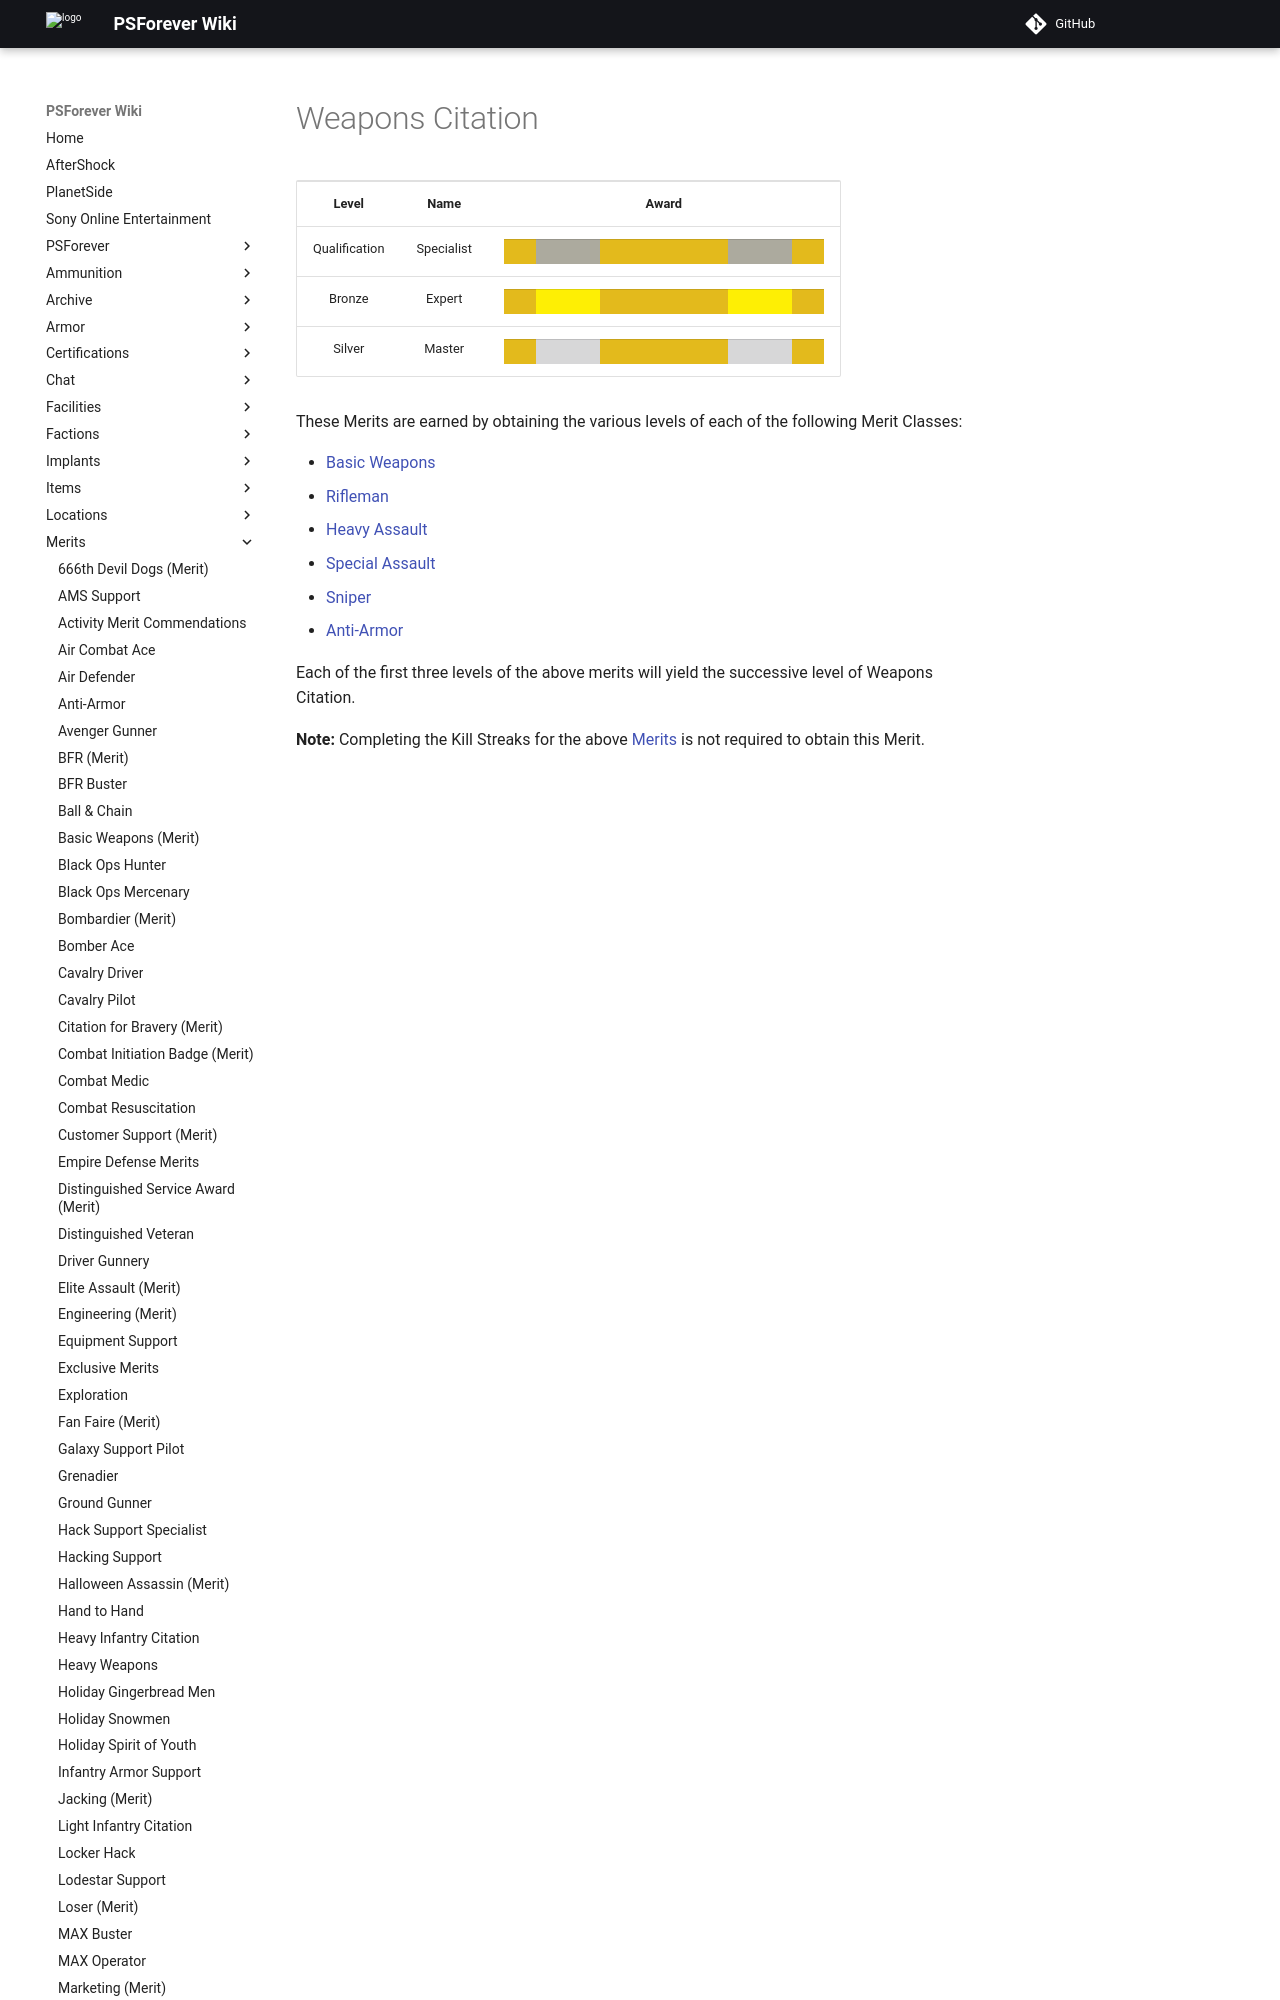

repository: psforever/wiki · page: merits/Weapons_Citation/index.html · generator: mkdocs

# Weapons Citation

<table>
<tbody>
<tr class="odd">
<td style="text-align: center;"><p><b>Level</b></p></td>
<td style="text-align: center;"><p><b>Name</b></p></td>
<td style="text-align: center;"><p><b>Award</b></p></td>
</tr>
<tr class="even">
<td style="text-align: center;"><p>Qualification</p></td>
<td style="text-align: center;"><p>Specialist</p></td>
<td style="text-align: center;"><table class="bigmerit">
<tr>
<td bgcolor="#E3BA1C">
</td>
<td bgcolor="#ACAA9E">
</td>
<td bgcolor="#ACAA9E">
</td>
<td bgcolor="#E3BA1C">
</td>
<td bgcolor="#E3BA1C">
</td>
<td bgcolor="#E3BA1C">
</td>
<td bgcolor="#E3BA1C">
</td>
<td bgcolor="#ACAA9E">
</td>
<td bgcolor="#ACAA9E">
</td>
<td bgcolor="#E3BA1C">
</td>
</tr>
</table></td>
</tr>
<tr class="odd">
<td style="text-align: center;"><p>Bronze</p></td>
<td style="text-align: center;"><p>Expert</p></td>
<td style="text-align: center;"><table class="bigmerit">
<tr>
<td bgcolor="#E3BA1C">
</td>
<td bgcolor="#FEEF04">
</td>
<td bgcolor="#FEEF04">
</td>
<td bgcolor="#E3BA1C">
</td>
<td bgcolor="#E3BA1C">
</td>
<td bgcolor="#E3BA1C">
</td>
<td bgcolor="#E3BA1C">
</td>
<td bgcolor="#FEEF04">
</td>
<td bgcolor="#FEEF04">
</td>
<td bgcolor="#E3BA1C">
</td>
</tr>
</table></td>
</tr>
<tr class="even">
<td style="text-align: center;"><p>Silver</p></td>
<td style="text-align: center;"><p>Master</p></td>
<td style="text-align: center;"><table cl
